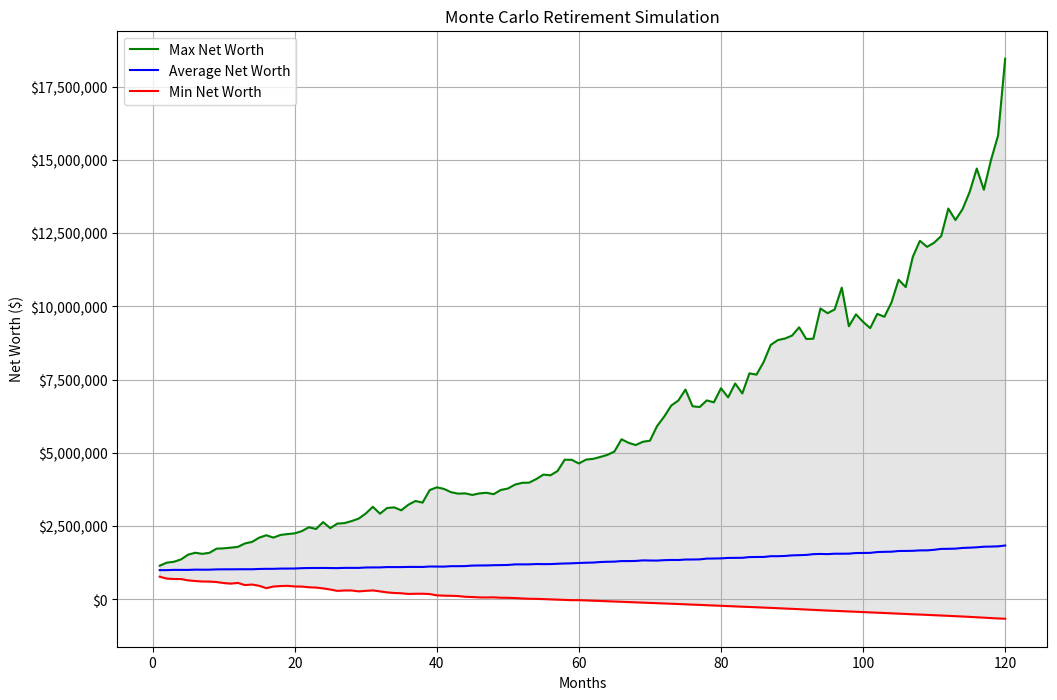

Source code (Python):

import numpy as np
import matplotlib.pyplot as plt

def run_simulation(inputs):
    """
    Runs the Monte Carlo retirement simulation.

    Args:
        inputs (dict): A dictionary containing all the user-defined simulation parameters.

    Returns:
        tuple: A tuple containing:
            - results (dict): A dictionary containing the aggregated simulation results.
            - all_simulations_net_worth (list): A list of lists, where each inner list
              contains the net worth for each month of a single simulation.
    """

    # Extract inputs from the dictionary
    initial_portfolio_value = inputs['initial_portfolio_value']
    initial_cost_basis = inputs['initial_cost_basis']
    annual_spending = inputs['annual_spending']
    monthly_passive_income = inputs['monthly_passive_income']
    portfolio_annual_return = inputs['portfolio_annual_return']
    portfolio_annual_std_dev = inputs['portfolio_annual_std_dev']
    quarterly_dividend_yield = inputs['quarterly_dividend_yield']
    margin_loan_annual_avg_interest_rate = inputs['margin_loan_annual_avg_interest_rate']
    margin_loan_annual_interest_rate_std_dev = inputs['margin_loan_annual_interest_rate_std_dev']
    brokerage_margin_limit = inputs['brokerage_margin_limit']
    federal_tax_free_gain_limit = inputs['federal_tax_free_gain_limit']
    tax_harvesting_profit_threshold = inputs['tax_harvesting_profit_threshold']
    num_simulations = inputs['num_simulations']

    # --- Simulation setup ---
    num_months = 120
    monthly_spending = annual_spending / 12
    monthly_return = (1 + portfolio_annual_return)**(1/12) - 1
    monthly_std_dev = portfolio_annual_std_dev / np.sqrt(12)

    all_simulations_net_worth = []

    for _ in range(num_simulations):
        # --- Initialize scenario variables ---
        long_term_value = initial_portfolio_value
        long_term_basis = initial_cost_basis
        short_term_value = 0
        short_term_basis = 0
        margin_loan = 0

        total_margin_interest_paid_this_year = 0
        gains_realized_this_year = 0
        total_dividend_income_this_year = 0

        current_annual_margin_rate = np.random.normal(
            margin_loan_annual_avg_interest_rate,
            margin_loan_annual_interest_rate_std_dev
        )

        monthly_net_worth = []

        for month in range(1, num_months + 1):
            # --- Monthly simulation loop ---

            # Step 1: Asset Aging
            aging_value = short_term_value / 12
            aging_basis = short_term_basis / 12
            short_term_value -= aging_value
            short_term_basis -= aging_basis
            long_term_value += aging_value
            long_term_basis += aging_basis

            # Step 2: Calculate Market Returns & Update Portfolio
            random_monthly_return = np.random.normal(monthly_return, monthly_std_dev)
            long_term_value *= (1 + random_monthly_return)
            short_term_value *= (1 + random_monthly_return)

            # Step 3: Handle Quarterly Dividends
            total_portfolio_value = long_term_value + short_term_value
            if month % 3 == 0:
                dividend_payment = total_portfolio_value * quarterly_dividend_yield
                margin_loan -= dividend_payment
                total_dividend_income_this_year += dividend_payment

            # Step 4: Cover Expenses & Update Margin Loan
            cash_shortfall = monthly_spending - monthly_passive_income
            margin_loan += cash_shortfall
            monthly_margin_interest = margin_loan * (current_annual_margin_rate / 12)
            margin_loan += monthly_margin_interest
            total_margin_interest_paid_this_year += monthly_margin_interest

            # Step 5: Check for Forced Selling (Deleveraging)
            total_portfolio_value = long_term_value + short_term_value
            margin_limit = total_portfolio_value * brokerage_margin_limit
            if margin_loan > margin_limit:
                amount_to_sell = (margin_loan - margin_limit) / (1 - brokerage_margin_limit)
                if long_term_value > 0:
                    sell_from_long_term = min(amount_to_sell, long_term_value)
                    gain_from_lt_sale = (sell_from_long_term / long_term_value) * (long_term_value - long_term_basis)
                    long_term_basis -= (sell_from_long_term / long_term_value) * long_term_basis
                    long_term_value -= sell_from_long_term
                    gains_realized_this_year += gain_from_lt_sale
                    margin_loan -= sell_from_long_term

                if amount_to_sell > sell_from_long_term and short_term_value > 0:
                    sell_from_short_term = min(amount_to_sell - sell_from_long_term, short_term_value)
                    gain_from_st_sale = (sell_from_short_term / short_term_value) * (short_term_value - short_term_basis)
                    short_term_basis -= (sell_from_short_term / short_term_value) * short_term_basis
                    short_term_value -= sell_from_short_term
                    gains_realized_this_year += gain_from_st_sale
                    margin_loan -= sell_from_short_term


            # Step 6: Execute End-of-Year Tax Strategy
            if month % 12 == 0:
                unrealized_long_term_gain = long_term_value - long_term_basis
                if long_term_value > 0:
                    unrealized_long_term_gain_percentage = unrealized_long_term_gain / long_term_value
                else:
                    unrealized_long_term_gain_percentage = 0


                if unrealized_long_term_gain_percentage > tax_harvesting_profit_threshold:
                    total_investment_income_so_far = gains_realized_this_year + total_dividend_income_this_year
                    gains_to_harvest = federal_tax_free_gain_limit - total_investment_income_so_far

                    if gains_to_harvest > 0 and unrealized_long_term_gain > 0:
                        value_to_harvest = gains_to_harvest / unrealized_long_term_gain_percentage
                        if value_to_harvest > long_term_value:
                            value_to_harvest = long_term_value

                        harvested_basis = (value_to_harvest / long_term_value) * long_term_basis
                        long_term_value -= value_to_harvest
                        long_term_basis -= harvested_basis
                        short_term_value += value_to_harvest
                        short_term_basis += value_to_harvest
                        gains_realized_this_year += gains_to_harvest

                # Calculate and "Pay" California Tax
                total_investment_income = gains_realized_this_year + total_dividend_income_this_year
                net_investment_income = total_investment_income - total_margin_interest_paid_this_year
                # Simplified CA tax calculation
                ca_tax_due = net_investment_income * 0.093
                margin_loan += ca_tax_due

                # Reset annual counters and set new margin rate
                total_margin_interest_paid_this_year = 0
                gains_realized_this_year = 0
                total_dividend_income_this_year = 0
                current_annual_margin_rate = np.random.normal(
                    margin_loan_annual_avg_interest_rate,
                    margin_loan_annual_interest_rate_std_dev
                )

            # Step 7: Record Net Worth
            net_worth = (long_term_value + short_term_value) - margin_loan
            monthly_net_worth.append(net_worth)

            # Stop simulation if average net worth is below zero
            if all_simulations_net_worth and np.mean([sim[-1] for sim in all_simulations_net_worth if sim]) < 0:
                break

        all_simulations_net_worth.append(monthly_net_worth)

    # --- Final Aggregation ---
    max_len = max(len(sim) for sim in all_simulations_net_worth if sim)
    padded_simulations = [sim + [sim[-1]] * (max_len - len(sim)) if sim else [0] * max_len for sim in all_simulations_net_worth]

    results = {
        'max_net_worth': np.max(padded_simulations, axis=0),
        'avg_net_worth': np.mean(padded_simulations, axis=0),
        'min_net_worth': np.min(padded_simulations, axis=0)
    }

    return results, all_simulations_net_worth

def plot_results(results):
    """
    Plots the simulation results.

    Args:
        results (dict): A dictionary containing the aggregated simulation results.
    """
    months = range(1, len(results['avg_net_worth']) + 1)
    plt.figure(figsize=(12, 8))
    plt.plot(months, results['max_net_worth'], label='Max Net Worth', color='green')
    plt.plot(months, results['avg_net_worth'], label='Average Net Worth', color='blue')
    plt.plot(months, results['min_net_worth'], label='Min Net Worth', color='red')
    plt.fill_between(months, results['min_net_worth'], results['max_net_worth'], color='gray', alpha=0.2)
    plt.title('Monte Carlo Retirement Simulation')
    plt.xlabel('Months')
    plt.ylabel('Net Worth ($)')
    plt.legend()
    plt.grid(True)
    # Format y-axis to display currency
    plt.gca().yaxis.set_major_formatter(plt.FuncFormatter(lambda x, p: f'${x:,.0f}'))
    plt.show()


def main():
    """
    Main function to run the simulation with default inputs and plot the results.
    """
    # --- User-Defined Inputs ---
    inputs = {
        'initial_portfolio_value': 1000000,
        'initial_cost_basis': 700000,
        'annual_spending': 120000,
        'monthly_passive_income': 1000,
        'portfolio_annual_return': 0.10,
        'portfolio_annual_std_dev': 0.19,
        'quarterly_dividend_yield': 0.01,
        'margin_loan_annual_avg_interest_rate': 0.06,
        'margin_loan_annual_interest_rate_std_dev': 0.015,
        'brokerage_margin_limit': 0.50,
        'federal_tax_free_gain_limit': 123250,
        'tax_harvesting_profit_threshold': 0.30,
        'num_simulations': 1000
    }

    results, _ = run_simulation(inputs)

    # --- Print and Plot Results ---
    print("--- Simulation Results ---")
    print(f"{ 'Month':<10}{'Min Net Worth':<20}{'Avg Net Worth':<20}{'Max Net Worth':<20}")
    print("-" * 70)

    stop_month = -1
    for i, avg_net_worth in enumerate(results['avg_net_worth']):
        if avg_net_worth < 0:
            stop_month = i + 1
            break

    for i in range(len(results['avg_net_worth'])):
        print(
            f"{i+1:<10}"
            f"${results['min_net_worth'][i]:<19,.2f}"
            f"${results['avg_net_worth'][i]:<19,.2f}"
            f"${results['max_net_worth'][i]:<19,.2f}"
        )

    if stop_month != -1:
        print(f"\n--- Simulation Failed ---")
        print(f"The average net worth dropped below zero in month {stop_month}.")
    else:
        final_avg_net_worth = results['avg_net_worth'][-1]
        print(f"\n--- Strategy Survived 10 Years ---")
        print(f"The average net worth after 10 years is ${final_avg_net_worth:,.2f}.")

    plot_results(results)


if __name__ == '__main__':
    main()
